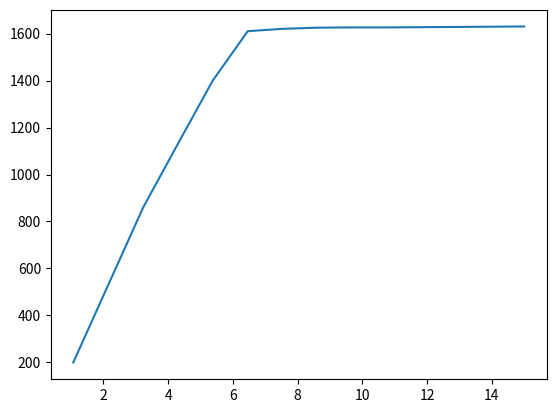

The script that saved this image:
import matplotlib.pyplot as plt

plt.plot([1.07, 2.15, 3.23, 4.3, 5.38, 6.46, 7.538, 8.61, 9.69, 10.76, 15], [200, 530, 860, 1130, 1400, 1610, 1620, 1625, 1626, 1626, 1630])    #x,y
plt.show()